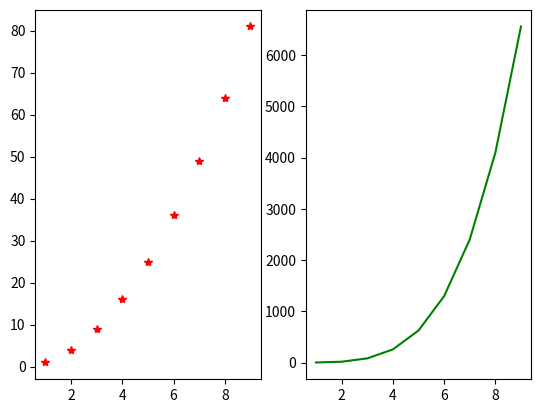

The script that saved this image:
import numpy as np
import matplotlib.pyplot as plt

x = np.arange(1,10)
y1 = x**2
y2 = x**4
plt.subplot(1,2,1)
plt.plot(x,y1,"r*")
plt.subplot(1,2,2)
plt.plot(x,y2,"g-")
plt.savefig("graph.png")
plt.show()
